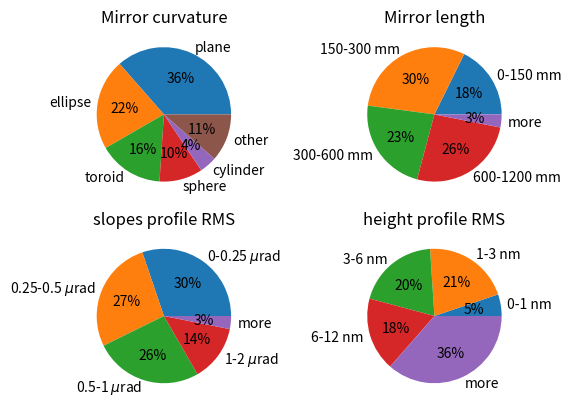

Source code (Python):
import matplotlib.pyplot as plt

fig, ax = plt.subplots(2, 2)


#
# surface type
#

if True:
    tt=[
        "       plane  ",
        "       plane  ",
        "   spherical  ",
        "  elliptical  ",
        "   spherical  ",
        "  elliptical  ",
        "       plane  ",
        "       plane  ",
        "       plane  ",
        "       plane  ",
        "       plane  ",
        "       plane  ",
        "   spherical  ",
        "   spherical  ",
        "    toroidal  ",
        "    toroidal  ",
        "    toroidal  ",
        " cylindrical  ",
        "  elliptical  ",
        "  elliptical  ",
        "  elliptical  ",
        " cylindrical  ",
        "       plane  ",
        "       plane  ",
        "       plane  ",
        "   spherical  ",
        "    Toroidal  ",
        "       Plane  ",
        "   Spherical  ",
        "       Plane  ",
        "       Plane  ",
        "       Plane  ",
        "       Plane  ",
        "       Plane  ",
        "       Plane  ",
        "       Plane  ",
        "   Spherical  ",
        "   Spherical  ",
        "elliptical",
        "elliptical",
        "   spherical  ",
        "elliptical",
        "toroid",
        "toroid",
        "    toroidal  ",
        "    toroidal  ",
        "    toroidal  ",
        "    toroidal  ",
        "    toroidal  ",
        "    toroidal  ",
        "       plane  ",
        "       plane  ",
        "       plane  ",
        "       plane  ",
        "toroid",
        "toroid",
        "toroid",
        "       Plane  ",
        "       Plane  ",
        "       Plane  ",
        "       Plane  ",
        "  Elliptical  ",
        "  Elliptical  ",
        "  Elliptical  ",
        "  Elliptical  ",
        "  Elliptical  ",
        "  Elliptical  ",
        "  Elliptical  ",
        "  Elliptical  ",
        "  Elliptical  ",
        "       Plane  ",
        "       Plane  ",
        "       Plane  ",
        "       Plane  ",
        "       Plane  ",
        "       Plane  ",
        "       Plane  ",
        "       Plane  ",
        " cylindrical  ",
        " cylindrical  ",
        "elliptical",
        "elliptical",
        "           1  ",
        "           1  ",
        "           1  ",
        "           1  ",
        "           1  ",
        "           1  ",
        "           1  ",
        "           1  ",
        "           1  ",
        "           1  ",
        "           1  ",
        "   spherical  ",
        "elliptical",
        "elliptical"]

    print(len(tt))

    count_type_plane = 0
    count_type_ellipse = 0
    count_type_toroid = 0
    count_type_sphere = 0
    count_type_cylinder = 0
    count_type_other = 0

    for tt1 in tt:
        print(tt1)
        if "lane" in tt1:
            count_type_plane +=1
            print("+plane")
        elif  "llip" in tt1:
            count_type_ellipse +=1
            print("+ellipse")
        elif  "oroid" in tt1:
            count_type_toroid +=1
            print("+toroid")
        elif  "pher" in tt1:
            count_type_sphere +=1
            print("+sphe")
        elif  "ylind" in tt1:
            count_type_cylinder +=1
            print("+cylinder")
        else:
            count_type_other += 1
            print("+other")

    print(count_type_plane, count_type_ellipse, count_type_toroid, count_type_sphere, count_type_cylinder, count_type_other)
    print(count_type_plane+count_type_ellipse+count_type_toroid+count_type_sphere+count_type_cylinder+count_type_other)

    labels = (
        "plane",
        "ellipse",
        "toroid",
        "sphere",
        "cylinder",
        "other")
    sizes = [count_type_plane, count_type_ellipse, count_type_toroid, count_type_sphere, count_type_cylinder, count_type_other]

    # fig, ax = plt.subplots()
    print(ax)
    ax[0,0].pie(sizes, labels=labels, autopct='%1.f%%')
    ax[0,0].set_title("Mirror curvature")
    # plt.show()


#
# length
#
if True:
    length = [
        1200.00,
        360.00 ,
        118.00 ,
        32.00  ,
        429.00 ,
        200.00 ,
        99.00  ,
        97.00  ,
        97.00  ,
        442.00 ,
        445.00 ,
        442.00 ,
        114.00 ,
        240.00 ,
        800.00 ,
        239.00 ,
        495.00 ,
        330.00 ,
        350.00 ,
        121.00 ,
        430.00 ,
        1130.00,
        127.00 ,
        774.00 ,
        200.00 ,
        948.00 ,
        289.00 ,
        439.00 ,
        185.00 ,
        480.00 ,
        299.00 ,
        299.00 ,
        390.00 ,
        239.00 ,
        239.00 ,
        239.00 ,
        1000.00,
        1000.00,
        1000.00,
        1000.00,
        700.00 ,
        900.00 ,
        598.00 ,
        598.00 ,
        1300.00,
        1300.00,
        1300.00,
        1200.00,
        1200.00,
        1200.00,
        190.00 ,
        190.00 ,
        140.00 ,
        140.00 ,
        900.00 ,
        600.00 ,
        700.00 ,
        220.00 ,
        220.00 ,
        220.00 ,
        220.00 ,
        90.00  ,
        47.00  ,
        240.00 ,
        240.00 ,
        480.00 ,
        480.00 ,
        480.00 ,
        240.00 ,
        240.00 ,
        968.00 ,
        968.00 ,
        968.00 ,
        968.00 ,
        972.00 ,
        972.00 ,
        972.00 ,
        972.00 ,
        269.00 ,
        270.00 ,
        170.00 ,
        200.00 ,
        500.00 ,
        294.00 ,
        444.00 ,
        294.00 ,
        444.00 ,
        294.00 ,
        444.00 ,
        234.00 ,
        849.00 ,
         80.00 ,
         80.00 ,
        120.00 ,
        59.00  ,
        25.00  ,
    ]


    print(len(length))

    count_length_150 = 0
    count_length_300 = 0
    count_length_600 = 0
    count_length_1200 = 0
    count_length_more = 0


    for tt1 in length:
        print(tt1)
        if tt1 <= 150:
            count_length_150 +=1
            print("+150")
        elif tt1 <= 300:
            count_length_300 +=1
            print("+300")
        elif tt1 <= 600:
            count_length_600 +=1
            print("+600")
        elif tt1 <= 1200:
            count_length_1200 +=1
            print("+1200")
        else:
            count_length_more +=1
            print("+more")



    print(count_length_150 ,
        count_length_300 ,
        count_length_600 ,
        count_length_1200,
        count_length_more)
    print(count_length_150 +
        count_length_300 +
        count_length_600 +
        count_length_1200+
        count_length_more)

    import matplotlib.pyplot as plt
    labels = (
        "0-150 mm",
        "150-300 mm",
        "300-600 mm",
        "600-1200 mm",
        "more")
    sizes = [count_length_150, count_length_300, count_length_600, count_length_1200, count_length_more]

    # fig, ax = plt.subplots()
    ax[0,1].pie(sizes, labels=labels, autopct='%1.f%%')
    ax[0,1].set_title("Mirror length")
    # plt.show()


#
# slope error
#
if True:
    slope = [
        0.49,
        0.15,
        0.17,
        0.13,
        0.84,
        1.01,
        0.58,
        0.57,
        0.44,
        0.23,
        0.23,
        0.32,
        1.30,
        1.15,
        2.13,
        1.85,
        2.27,
        0.12,
        0.14,
        0.45,
        0.43,
        5.32,
        0.18,
        0.20,
        0.07,
        0.86,
        1.86,
        0.95,
        0.60,
        0.89,
        0.56,
        1.33,
        0.29,
        0.44,
        0.45,
        0.48,
        0.32,
        0.53,
        0.34,
        0.35,
        0.44,
        1.78,
        0.92,
        1.95,
        0.78,
        0.75,
        0.86,
        0.80,
        1.50,
        0.49,
        0.38,
        0.61,
        0.34,
        0.38,
        1.60,
        0.53,
        0.74,
        0.17,
        0.19,
        0.23,
        0.19,
        0.51,
        0.91,
        0.75,
        0.69,
        1.77,
        1.53,
        1.52,
        0.45,
        0.58,
        0.26,
        0.30,
        0.20,
        0.23,
        0.27,
        0.23,
        0.27,
        0.19,
        0.16,
        0.16,
        0.59,
        0.31,
        0.15,
        0.18,
        0.33,
        0.18,
        0.16,
        0.17,
        0.13,
        0.07,
        0.62,
        0.99,
        0.25,
        0.16,
        0.36,
        0.40,
    ]

    print(len(slope))

    count_slope_p25  = 0
    count_slope_p5   = 0
    count_slope_1    = 0
    count_slope_2    = 0
    count_slope_more = 0


    for tt1 in slope:
        print(tt1)
        if tt1 <= 0.25:
            count_slope_p25 +=1
            print("+p25")
        elif tt1 <= 0.5:
            count_slope_p5 +=1
            print("+p5")
        elif tt1 <= 1:
            count_slope_1 +=1
            print("+1")
        elif tt1 <= 2:
            count_slope_2 +=1
            print("+1200")
        else:
            count_slope_more +=1
            print("+more")



    print(
    count_slope_p25 ,
    count_slope_p5  ,
    count_slope_1   ,
    count_slope_2   ,
    count_slope_more,
    )
    print(
    count_slope_p25 +
    count_slope_p5  +
    count_slope_1   +
    count_slope_2   +
    count_slope_more
          )

    import matplotlib.pyplot as plt
    labels = (
        r"0-0.25 $\mu$rad",
        r"0.25-0.5 $\mu$rad",
        r"0.5-1 $\mu$rad",
        r"1-2 $\mu$rad",
        r"more")
    sizes = [count_slope_p25, count_slope_p5, count_slope_1, count_slope_2, count_slope_more]

    # fig, ax = plt.subplots()
    ax[1,0].pie(sizes, labels=labels, autopct='%1.f%%')
    ax[1,0].set_title("slopes profile RMS")
    # plt.show()


#
# height rms
#
if True:
    heights = [
        43.85 ,
        4.46 ,
        1.56 ,
        0.22 ,
        31.90 ,
        2.98 ,
        0.51 ,
        4.05   ,
        3.52   ,
        6.20   ,
        6.59   ,
        2.86   ,
        8.97   ,
        23.28  ,
        170.87 ,
        54.78  ,
        61.54  ,
        1.83 ,
        7.25 ,
        3.40 ,
        6.05 ,
        400.82 ,
        2.17 ,
        5.35 ,
        1.47   ,
        94.52 ,
        41.98 ,
        51.73 ,
        5.22 ,
        37.00 ,
        14.93 ,
        61.28 ,
        6.80 ,
        11.66 ,
        6.93 ,
        7.74 ,
        11.95 ,
        44.99 ,
        20.41 ,
        22.64 ,
        16.34  ,
        174.91 ,
        16.99 ,
        25.98 ,
        101.37 ,
        89.86  ,
        101.70 ,
        80.45  ,
        186.95 ,
        34.44  ,
        8.14   ,
        10.09  ,
        5.41   ,
        4.25   ,
        153.30 ,
        18.15 ,
        41.71 ,
        1.12 ,
        1.38 ,
        2.14 ,
        1.37 ,
        0.65 ,
        2.24 ,
        19.65 ,
        17.80 ,
        51.57 ,
        47.34 ,
        35.91 ,
        11.56  ,
        15.10  ,
        5.45 ,
        4.43 ,
        3.56 ,
        5.36 ,
        3.11 ,
        5.70 ,
        5.60 ,
        4.57 ,
        1.25   ,
        1.34   ,
        10.38 ,
        5.60 ,
        1.58 ,
        2.30 ,
        5.29 ,
        1.65 ,
        6.18 ,
        2.47 ,
        5.16 ,
        1.07 ,
        7.04 ,
        8.32 ,
        2.17 ,
        2.07   ,
        0.48   ,
        0.35   ,
    ]
    print(len(heights))

    count_heights_1    = 0
    count_heights_3    = 0
    count_heights_6    = 0
    count_heights_12   = 0
    count_heights_more = 0


    for tt1 in heights:
        print(tt1)
        if tt1 <= 1:
            count_heights_1 +=1
            print("+1")
        elif tt1 <= 3:
            count_heights_3 +=1
            print("+3")
        elif tt1 <= 6:
            count_heights_6 +=1
            print("+6")
        elif tt1 <= 12:
            count_heights_12 +=1
            print("+12")
        else:
            count_heights_more +=1
            print("+more")



    print(
    count_heights_1   ,
    count_heights_3   ,
    count_heights_6   ,
    count_heights_12  ,
    count_heights_more,
    )
    print(
    count_heights_1   +
    count_heights_3   +
    count_heights_6   +
    count_heights_12  +
    count_heights_more
          )

    import matplotlib.pyplot as plt
    labels = (
        "0-1 nm",
        "1-3 nm",
        "3-6 nm",
        "6-12 nm",
        "more")
    sizes = [count_heights_1, count_heights_3, count_heights_6, count_heights_12, count_heights_more]

    # fig, ax = plt.subplots()
    ax[1,1].pie(sizes, labels=labels, autopct='%1.f%%')
    ax[1,1].set_title("height profile RMS")

    # plt.show()

plt.show()